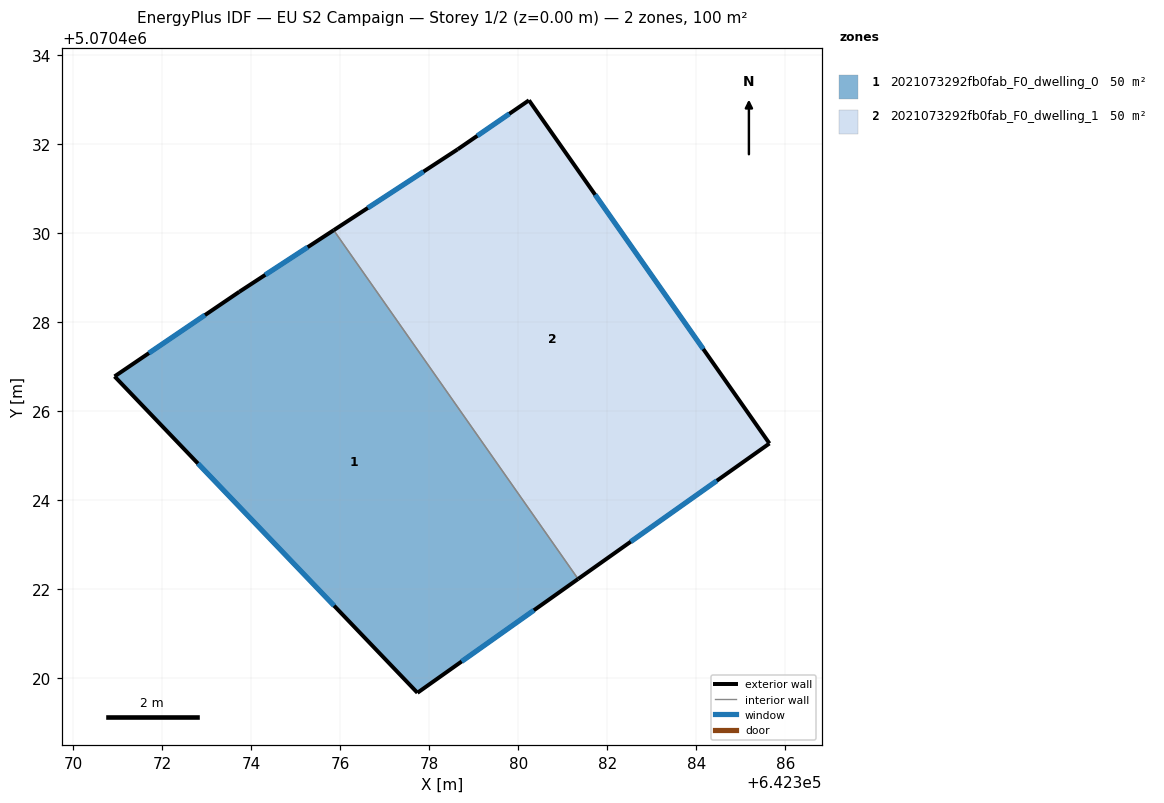
=== STOREY PLAN SPEC (per zone: floor XY polygon, exterior-wall plan segments, windows/doors) ===
zone 1: 2021073292fb0fab_F0_dwelling_0  (49.9 m²)
  floor: (642381.35, 5070422.23) (642375.86, 5070430.07) (642373.74, 5070428.68) (642370.93, 5070426.78) (642377.74, 5070419.68)
  exterior wall: (642377.74, 5070419.68) – (642370.93, 5070426.78)  [9.8 m]
    window: (642375.86, 5070421.63) – (642372.81, 5070424.83)  [6.0 m²]
  exterior wall: (642370.93, 5070426.78) – (642373.74, 5070428.68)  [3.4 m]
    window: (642371.71, 5070427.31) – (642372.96, 5070428.16)  [2.1 m²]
  exterior wall: (642373.74, 5070428.68) – (642375.86, 5070430.07)  [2.5 m]
    window: (642374.32, 5070429.06) – (642375.27, 5070429.69)  [1.5 m²]
  exterior wall: (642381.35, 5070422.23) – (642377.74, 5070419.68)  [4.4 m]
    window: (642380.35, 5070421.53) – (642378.73, 5070420.38)  [2.7 m²]
  interior walls: 1
zone 2: 2021073292fb0fab_F0_dwelling_1  (49.9 m²)
  floor: (642385.64, 5070425.28) (642380.24, 5070432.99) (642378.64, 5070431.88) (642375.86, 5070430.07) (642381.35, 5070422.23)
  exterior wall: (642385.64, 5070425.28) – (642381.35, 5070422.23)  [5.3 m]
    window: (642384.46, 5070424.44) – (642382.53, 5070423.07)  [3.2 m²]
  exterior wall: (642375.86, 5070430.07) – (642378.64, 5070431.88)  [3.3 m]
    window: (642376.62, 5070430.57) – (642377.87, 5070431.38)  [2.0 m²]
  exterior wall: (642378.64, 5070431.88) – (642380.24, 5070432.99)  [1.9 m]
    window: (642379.08, 5070432.19) – (642379.80, 5070432.68)  [1.2 m²]
  exterior wall: (642380.24, 5070432.99) – (642385.64, 5070425.28)  [9.4 m]
    window: (642381.73, 5070430.86) – (642384.16, 5070427.40)  [5.7 m²]
  interior walls: 1

=== DERIVED (storey summary) ===
Building: EU S2 Campaign
Storey: 1 of 2  (floor level z = 0.00 m)
Storey gross floor area: 99.8 m²
Zones on this storey: 2
  - 2021073292fb0fab_F0_dwelling_0: floor 49.9 m²; exterior wall 20.2 m (60.5 m²); 4 window(s) 12.2 m²; WWR 20.2%
  - 2021073292fb0fab_F0_dwelling_1: floor 49.9 m²; exterior wall 19.9 m (59.8 m²); 4 window(s) 12.1 m²; WWR 20.2%
Zone adjacency (shared interzone walls):
  - 2021073292fb0fab_F0_dwelling_0 ↔ 2021073292fb0fab_F0_dwelling_1